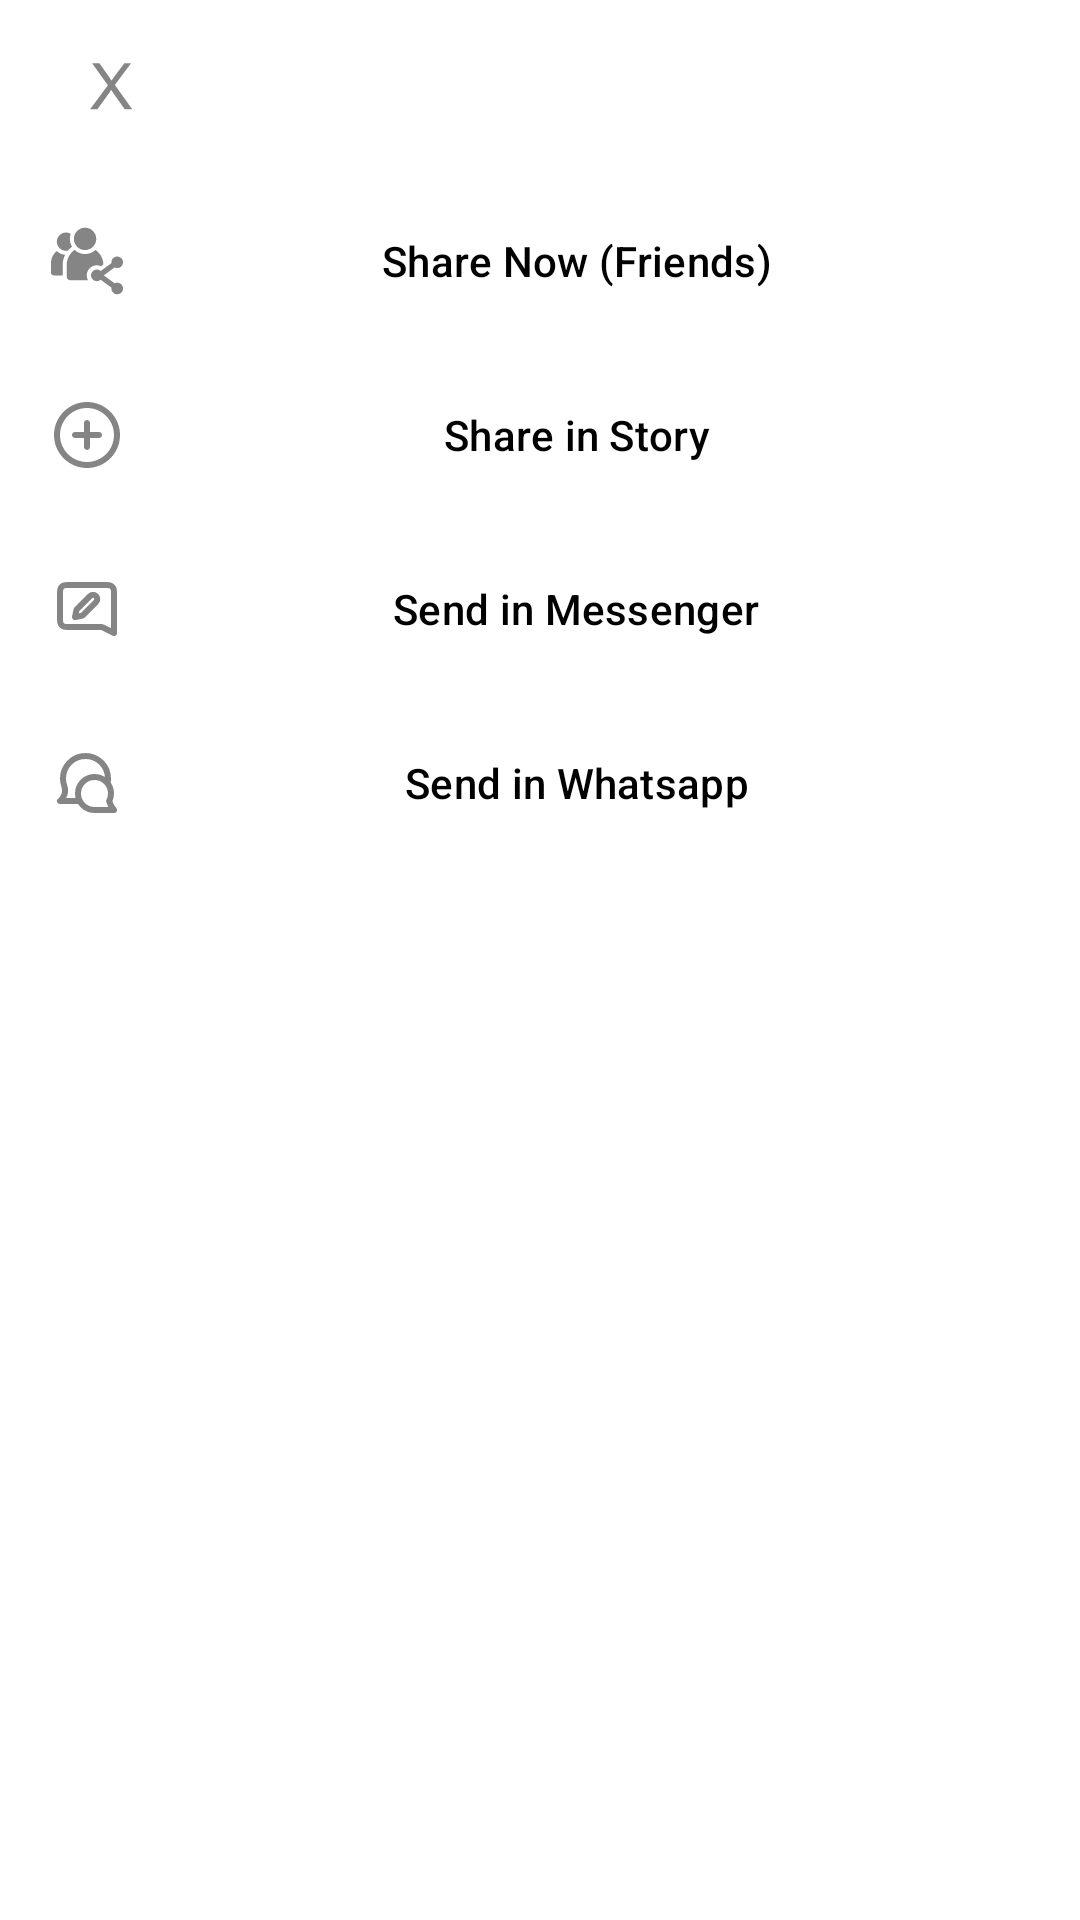

Produce the Android XML layout that renders to this screen, including the resource entries it uses.
<!-- AndroidManifest.xml: application theme Theme.Project2Android -->
<!-- res/layout/share_layout.xml -->
<?xml version="1.0" encoding="utf-8"?>
<androidx.constraintlayout.widget.ConstraintLayout xmlns:android="http://schemas.android.com/apk/res/android"
    xmlns:tools="http://schemas.android.com/tools"
    android:layout_width="match_parent"
    android:layout_height="wrap_content"
    xmlns:app="http://schemas.android.com/apk/res-auto"
    android:layout_marginBottom="6dp"
    android:background="#FFFFFF">

        <LinearLayout
            android:layout_width="match_parent"
            android:layout_height="wrap_content"
            android:orientation="vertical"
            tools:ignore="MissingConstraints">
            <LinearLayout
                android:layout_width="match_parent"
                android:layout_height="wrap_content">
                <ImageButton
                    android:id="@+id/closeBtn"
                    android:layout_width="wrap_content"
                    android:layout_height="wrap_content"
                    android:src="@drawable/btn_delete"
                    android:layout_margin="5dp"
                    style="?android:attr/buttonBarButtonStyle"
                    android:contentDescription="@string/close_tag" />
            </LinearLayout>

            <Button
                android:layout_width="match_parent"
                android:layout_height="wrap_content"
                android:drawableLeft="@drawable/share_friends_ic"
                android:text="@string/share_now_friends"
                style="?android:attr/buttonBarButtonStyle"
                android:layout_margin="5dp"
                android:textColor="@color/black" />

            <Button
                android:layout_width="match_parent"
                android:layout_height="wrap_content"
                android:drawableLeft="@drawable/add_ic"
                android:text="@string/share_in_story"
                style="?android:attr/buttonBarButtonStyle"
                android:layout_margin="5dp"
                android:textColor="@color/black"/>

            <Button
                android:layout_width="match_parent"
                android:layout_height="wrap_content"
                android:drawableLeft="@drawable/message_ic"
                android:text="@string/send_in_messenger"
                style="?android:attr/buttonBarButtonStyle"
                android:layout_margin="5dp"
                android:textColor="@color/black"/>

            <Button
                android:layout_width="match_parent"
                android:layout_height="wrap_content"
                android:drawableLeft="@drawable/chat_ic"
                android:text="@string/send_in_whatsapp"
                style="?android:attr/buttonBarButtonStyle"
                android:layout_margin="5dp"
                android:textColor="@color/black"/>
        </LinearLayout>

</androidx.constraintlayout.widget.ConstraintLayout>
<!-- resources referenced by this layout -->
<resources>
  <color name="black">#FF000000</color>
  <!-- drawable add_ic (drawable-anydpi) -->
  <vector xmlns:android="http://schemas.android.com/apk/res/android"
      android:width="24dp"
      android:height="24dp"
      android:viewportWidth="24"
      android:viewportHeight="24"
      android:tint="#333333"
      android:alpha="0.6">
    <path
        android:pathData="M11,8C11,7.448 11.448,7 12,7C12.552,7 13,7.448 13,8V11H16C16.552,11 17,11.448 17,12C17,12.552 16.552,13 16,13H13V16C13,16.552 12.552,17 12,17C11.448,17 11,16.552 11,16V13H8C7.448,13 7,12.552 7,12C7,11.448 7.448,11 8,11H11V8Z"
        android:fillColor="#0F0F0F"/>
    <path
        android:pathData="M23,12C23,18.075 18.075,23 12,23C5.925,23 1,18.075 1,12C1,5.925 5.925,1 12,1C18.075,1 23,5.925 23,12ZM3.007,12C3.007,16.967 7.033,20.993 12,20.993C16.967,20.993 20.993,16.967 20.993,12C20.993,7.033 16.967,3.007 12,3.007C7.033,3.007 3.007,7.033 3.007,12Z"
        android:fillColor="#0F0F0F"
        android:fillType="evenOdd"/>
  </vector>
  <!-- drawable btn_delete (drawable-anydpi) -->
  <?xml version="1.0" encoding="utf-8"?>
  <vector xmlns:android="http://schemas.android.com/apk/res/android"
      android:width="24dp"
      android:height="24dp"
      android:viewportWidth="95"
      android:viewportHeight="160.875"
      android:tint="#333333">
    <group android:scaleX="0.59052056"
        android:translateX="19.450272">
      <group android:translateY="130.35938">
        <path android:pathData="M0.640625,-0L40.5,-53.71875L5.34375,-103.078125L21.59375,-103.078125L40.296875,-76.640625Q46.125,-68.421875,48.59375,-63.984375Q52.03125,-69.609375,56.75,-75.734375L77.484375,-103.078125L92.328125,-103.078125L56.109375,-54.5L95.140625,-0L78.265625,-0L52.3125,-36.78125Q50.140625,-39.9375,47.8125,-43.671875Q44.375,-38.046875,42.890625,-35.9375L17.015625,-0L0.640625,-0Z"
            android:fillColor="#000000"
            android:fillAlpha="0.6"/>
      </group>
    </group>
  </vector>
  <!-- drawable chat_ic (drawable-anydpi) -->
  <vector xmlns:android="http://schemas.android.com/apk/res/android"
      android:width="24dp"
      android:height="24dp"
      android:viewportWidth="24"
      android:viewportHeight="24"
      android:tint="#333333"
      android:alpha="0.6">
    <path
        android:pathData="M19.4,18C19.784,17.25 20,16.4 20,15.5C20,12.462 17.538,10 14.5,10C11.462,10 9,12.462 9,15.5C9,18.538 11.462,21 14.5,21L21,21C21,21 20,20 19.414,18.029M18.85,12C18.948,11.515 19,11.014 19,10.5C19,6.358 15.642,3 11.5,3C7.358,3 4,6.358 4,10.5C4,11.377 4.15,12.218 4.427,13C5.501,16.012 3,18 3,18H9.5"
        android:strokeLineJoin="round"
        android:strokeWidth="2"
        android:fillColor="#00000000"
        android:strokeColor="#000000"
        android:strokeLineCap="round"/>
  </vector>
  <string name="close_tag">close tag</string>
  <string name="send_in_messenger">Send in Messenger</string>
  <string name="send_in_whatsapp">Send in Whatsapp</string>
  <string name="share_in_story">Share in Story</string>
  <string name="share_now_friends">Share Now (Friends)</string>
  <style name="Theme.Project2Android" parent="Base.Theme.Project2Android" />
  <style name="Base.Theme.Project2Android" parent="Theme.Material3.DayNight.NoActionBar">
          
          
      </style>
</resources>
